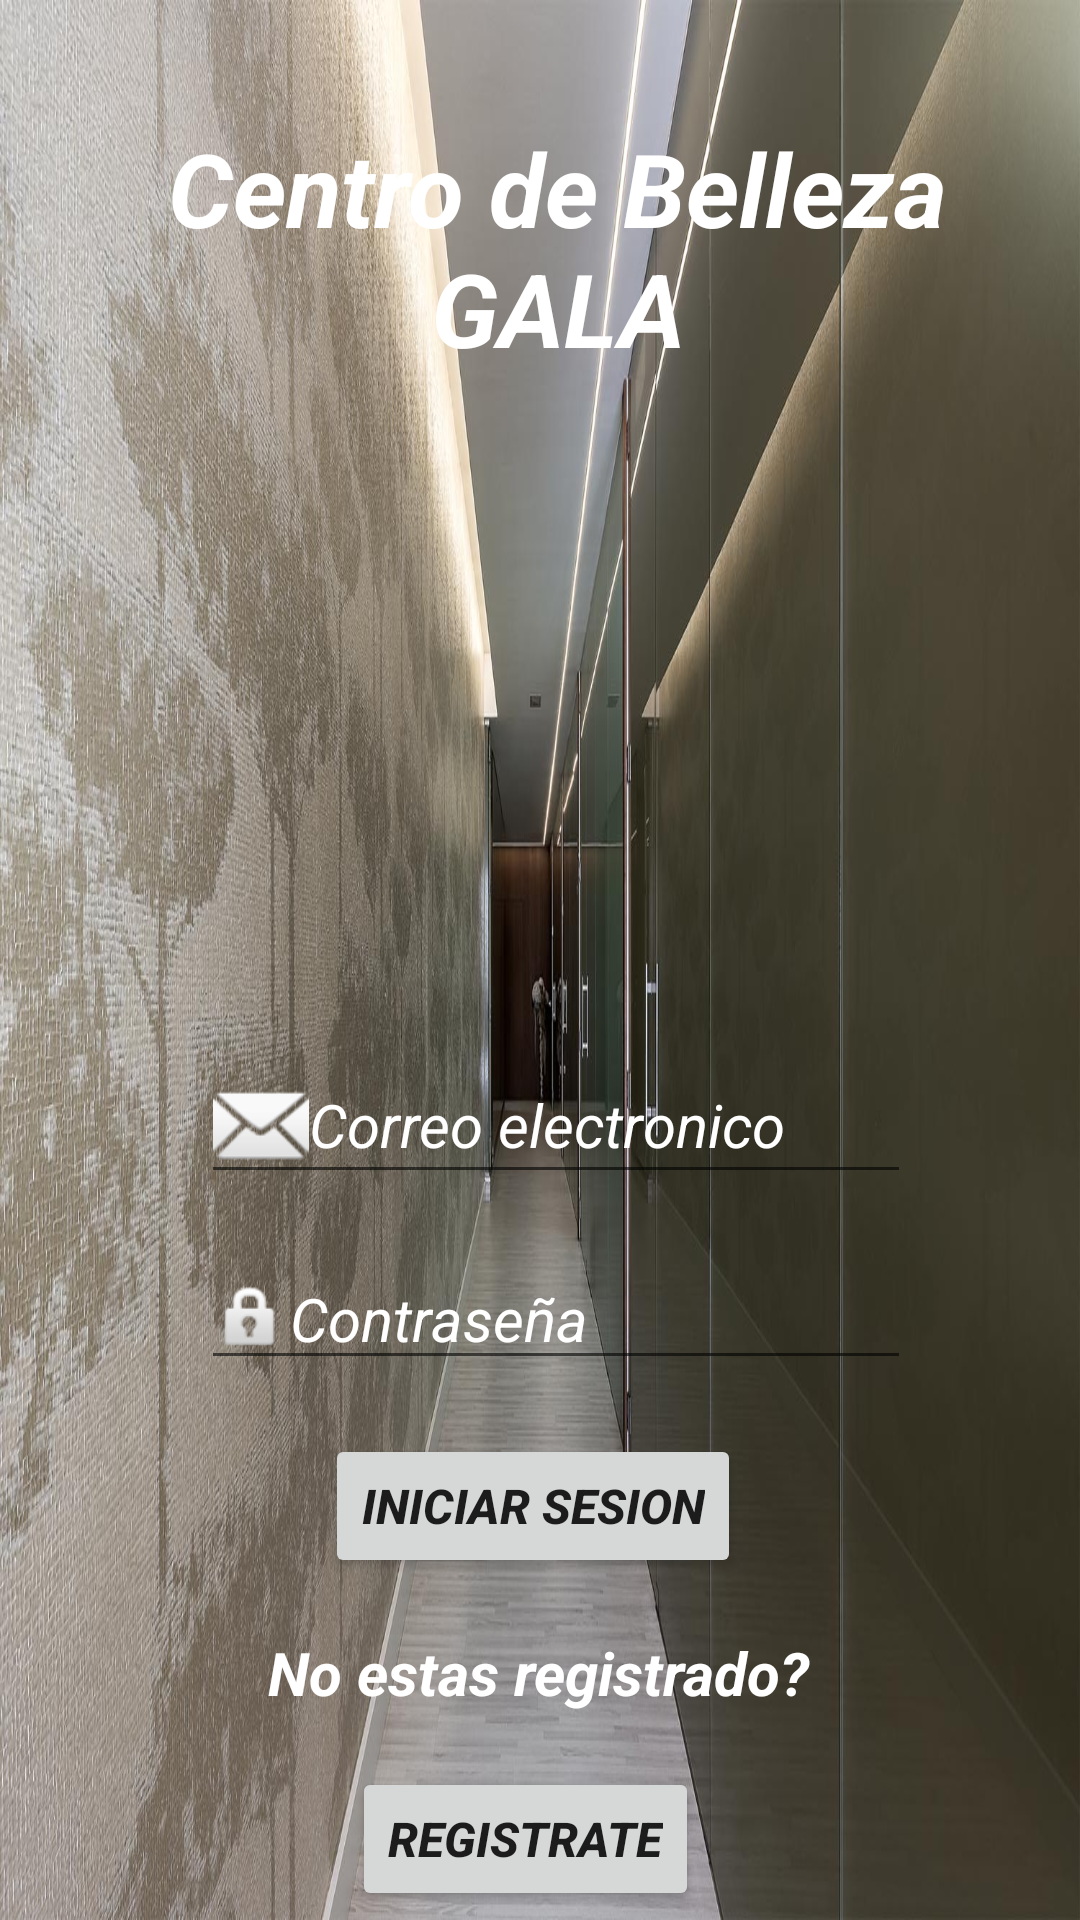

Layout XML and referenced resources for this Android screen:
<!-- AndroidManifest.xml: application theme Theme.CentroDeBellezaGALA -->
<!-- res/layout/activity_main_registro.xml -->
<?xml version="1.0" encoding="utf-8"?>
<androidx.constraintlayout.widget.ConstraintLayout xmlns:android="http://schemas.android.com/apk/res/android"
    xmlns:app="http://schemas.android.com/apk/res-auto"
    xmlns:tools="http://schemas.android.com/tools"
    android:layout_width="match_parent"
    android:layout_height="match_parent"
    android:background="@drawable/centrobelleza">

    <TextView
        android:id="@+id/txt_titulo2_proyecto"
        android:layout_width="312dp"
        android:layout_height="81dp"
        android:layout_marginTop="40dp"
        android:text="@string/centro_de_belleza_gala"
        android:textAlignment="center"
        android:textColor="@color/white"
        android:textSize="34sp"
        android:textStyle="bold|italic"
        app:layout_constraintEnd_toEndOf="parent"
        app:layout_constraintHorizontal_bias="0.621"
        app:layout_constraintStart_toStartOf="parent"
        app:layout_constraintTop_toTopOf="parent" />

    <EditText
        android:id="@+id/edt_correo"
        android:layout_width="wrap_content"
        android:layout_height="wrap_content"
        android:layout_marginTop="228dp"
        android:drawableStart="@android:drawable/ic_dialog_email"
        android:ems="10"
        android:hint="@string/correo_electronico"
        android:importantForAutofill="no"
        android:inputType="textPersonName"
        android:textColor="@color/white"
        android:textColorHint="@color/white"
        android:textSize="20sp"
        android:textStyle="italic"
        app:layout_constraintEnd_toEndOf="parent"
        app:layout_constraintHorizontal_bias="0.542"
        app:layout_constraintStart_toStartOf="parent"
        app:layout_constraintTop_toBottomOf="@+id/txt_titulo2_proyecto"
        tools:ignore="TouchTargetSizeCheck,TextContrastCheck" />

    <EditText
        android:id="@+id/edt_clave"
        android:layout_width="wrap_content"
        android:layout_height="wrap_content"
        android:layout_marginTop="18dp"
        android:drawableStart="@android:drawable/ic_lock_idle_lock"
        android:ems="10"
        android:hint="@string/contrase_a"
        android:importantForAutofill="no"
        android:inputType="textPersonName"
        android:textColor="@color/white"
        android:textColorHint="@color/white"
        android:textSize="20sp"
        android:textStyle="italic"
        app:layout_constraintEnd_toEndOf="@+id/edt_correo"
        app:layout_constraintHorizontal_bias="0.0"
        app:layout_constraintStart_toStartOf="@+id/edt_correo"
        app:layout_constraintTop_toBottomOf="@+id/edt_correo"
        tools:ignore="TouchTargetSizeCheck,TextContrastCheck" />

    <Button
        android:id="@+id/bt_inicioSesion"
        android:layout_width="wrap_content"
        android:layout_height="wrap_content"
        android:layout_marginTop="18dp"
        android:text="@string/iniciar_sesion"
        android:onClick="ir_a_iniciaSesion"
        android:textSize="16sp"
        android:textStyle="bold|italic"
        app:layout_constraintEnd_toEndOf="@+id/edt_clave"
        app:layout_constraintHorizontal_bias="0.422"
        app:layout_constraintStart_toStartOf="@+id/edt_clave"
        app:layout_constraintTop_toBottomOf="@+id/edt_clave" />

    <TextView
        android:id="@+id/txt_registro"
        android:layout_width="wrap_content"
        android:layout_height="wrap_content"
        android:layout_marginTop="18dp"
        android:text="@string/no_estas_registrado"
        android:textColor="@color/white"
        android:textSize="20sp"
        android:textStyle="bold|italic"
        app:layout_constraintEnd_toEndOf="@+id/bt_inicioSesion"
        app:layout_constraintHorizontal_bias="0.456"
        app:layout_constraintStart_toStartOf="@+id/bt_inicioSesion"
        app:layout_constraintTop_toBottomOf="@+id/bt_inicioSesion"
        tools:ignore="TextContrastCheck" />

    <Button
        android:id="@+id/bt_registrate"
        android:layout_width="wrap_content"
        android:layout_height="wrap_content"
        android:layout_marginTop="18dp"
        android:layout_marginBottom="16dp"
        android:onClick="ir_a_registrarse"
        android:text="@string/registrate"
        android:textSize="16sp"
        android:textStyle="bold|italic"
        app:layout_constraintBottom_toBottomOf="parent"
        app:layout_constraintEnd_toEndOf="@+id/txt_registro"
        app:layout_constraintHorizontal_bias="0.431"
        app:layout_constraintStart_toStartOf="@+id/txt_registro"
        app:layout_constraintTop_toBottomOf="@+id/txt_registro"
        app:layout_constraintVertical_bias="0.0" />
</androidx.constraintlayout.widget.ConstraintLayout>
<!-- resources referenced by this layout -->
<resources>
  <!-- drawable centrobelleza: png bitmap (drawable, 234745 bytes) -->
  <string name="centro_de_belleza_gala">Centro de Belleza GALA</string>
  <string name="contrase_a">Contraseña</string>
  <string name="correo_electronico">Correo electronico</string>
  <string name="iniciar_sesion">Iniciar sesion</string>
  <string name="no_estas_registrado">No estas registrado?</string>
  <string name="registrate">Registrate</string>
  <style name="Theme.CentroDeBellezaGALA" parent="Theme.MaterialComponents.DayNight.DarkActionBar">
          
          <item name="colorPrimary">@color/purple_500</item>
          <item name="colorPrimaryVariant">@color/purple_700</item>
          <item name="colorOnPrimary">@color/white</item>
          
          <item name="colorSecondary">@color/teal_200</item>
          <item name="colorSecondaryVariant">@color/teal_700</item>
          <item name="colorOnSecondary">@color/black</item>
          
          <item name="android:statusBarColor" tools:targetApi="l">?attr/colorPrimaryVariant</item>
          
      </style>
  <!-- not gathered from this repository: default colours our renderer supplied (Android Studio template values) -->
  <color name="purple_500">#FF6200EE</color>
  <color name="purple_700">#FF3700B3</color>
  <color name="teal_200">#FF03DAC5</color>
  <color name="teal_700">#FF018786</color>
  <color name="black">#FF000000</color>
  <color name="white">#FFFFFFFF</color>
</resources>
